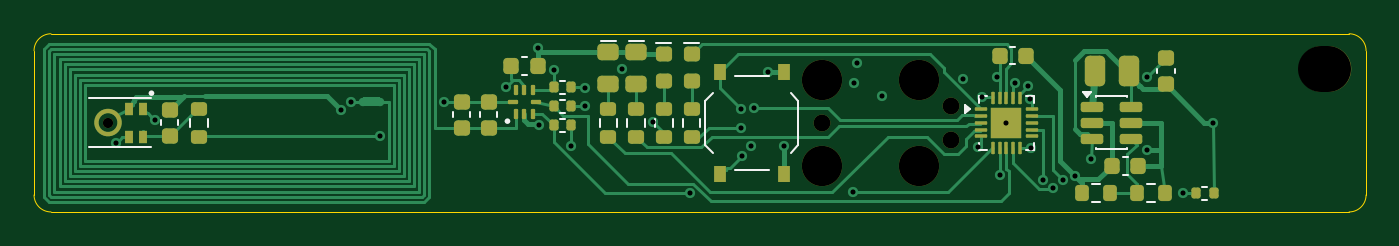
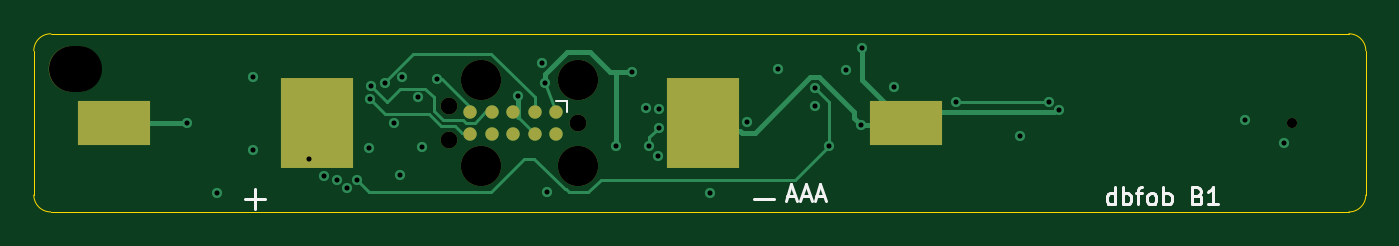
Circuit board: 13 layer files. Board 78.5 x 10.5 mm.
- bottom_copper: b1-B_Cu.gbr (7351 bytes)
- bottom_mask: b1-B_Mask.gbr (1237 bytes)
- paste: b1-B_Paste.gbr (624 bytes)
- bottom_silk: b1-B_Silkscreen.gbr (5316 bytes)
- outline: b1-Edge_Cuts.gbr (879 bytes)
- top_copper: b1-F_Cu.gbr (26979 bytes)
- top_mask: b1-F_Mask.gbr (6858 bytes)
- paste: b1-F_Paste.gbr (7793 bytes)
- top_silk: b1-F_Silkscreen.gbr (10690 bytes)
- inner_copper: b1-In1_Cu.gbr (5417 bytes)
- inner_copper: b1-In2_Cu.gbr (4224 bytes)
- drill: b1-NPTH.drl (647 bytes)
- drill: b1-PTH.drl (884 bytes)

=== bottom_copper: b1-B_Cu.gbr (7351 bytes, source omitted) ===
=== bottom_mask: b1-B_Mask.gbr ===
%TF.GenerationSoftware,KiCad,Pcbnew,10.0.6*%
%TF.CreationDate,2026-11-15T19:21:53+00:00*%
%TF.ProjectId,b1,62312e6b-6963-4616-945f-706362585858,rev?*%
%TF.SameCoordinates,Original*%
%TF.FileFunction,Soldermask,Bot*%
%TF.FilePolarity,Negative*%
%FSLAX46Y46*%
G04 Gerber Fmt 4.6, Leading zero omitted, Abs format (unit mm)*
G04 Created by KiCad (PCBNEW 10.0.6) date 2026-11-15 19:21:53*
%MOMM*%
%LPD*%
G01*
G04 APERTURE LIST*
%ADD10R,4.250000X5.300000*%
%ADD11R,4.250000X2.600000*%
%ADD12O,3.100000X2.700000*%
%ADD13C,2.374900*%
%ADD14C,0.990600*%
%ADD15C,0.787400*%
%ADD16C,0.600000*%
G04 APERTURE END LIST*
D10*
%TO.C,BT1*%
X61835000Y5250000D03*
D11*
X73775000Y5250000D03*
X27125000Y5250000D03*
D10*
X39065000Y5250000D03*
%TD*%
D12*
%TO.C,H1*%
X76050000Y8400000D03*
%TD*%
D13*
%TO.C,J1*%
X46440000Y7790000D03*
D14*
X46440000Y5250000D03*
D13*
X46440000Y2710000D03*
X52155000Y7790000D03*
X52155000Y2710000D03*
D14*
X54060000Y6266000D03*
X54060000Y4234000D03*
D15*
X47710000Y5885000D03*
X48980000Y5885000D03*
X50250000Y5885000D03*
X51520000Y5885000D03*
X52790000Y5885000D03*
X52790000Y4615000D03*
X51520000Y4615000D03*
X50250000Y4615000D03*
X48980000Y4615000D03*
X47710000Y4615000D03*
%TD*%
D16*
%TO.C,MK1*%
X4360000Y5250000D03*
%TD*%
M02*

=== paste: b1-B_Paste.gbr ===
%TF.GenerationSoftware,KiCad,Pcbnew,10.0.6*%
%TF.CreationDate,2026-11-15T19:21:53+00:00*%
%TF.ProjectId,b1,62312e6b-6963-4616-945f-706362585858,rev?*%
%TF.SameCoordinates,Original*%
%TF.FileFunction,Paste,Bot*%
%TF.FilePolarity,Positive*%
%FSLAX46Y46*%
G04 Gerber Fmt 4.6, Leading zero omitted, Abs format (unit mm)*
G04 Created by KiCad (PCBNEW 10.0.6) date 2026-11-15 19:21:53*
%MOMM*%
%LPD*%
G01*
G04 APERTURE LIST*
%ADD10R,4.250000X5.300000*%
%ADD11R,4.250000X2.600000*%
G04 APERTURE END LIST*
D10*
%TO.C,BT1*%
X61835000Y5250000D03*
D11*
X73775000Y5250000D03*
X27125000Y5250000D03*
D10*
X39065000Y5250000D03*
%TD*%
M02*

=== bottom_silk: b1-B_Silkscreen.gbr ===
%TF.GenerationSoftware,KiCad,Pcbnew,10.0.6*%
%TF.CreationDate,2026-11-15T19:21:53+00:00*%
%TF.ProjectId,b1,62312e6b-6963-4616-945f-706362585858,rev?*%
%TF.SameCoordinates,Original*%
%TF.FileFunction,Legend,Bot*%
%TF.FilePolarity,Positive*%
%FSLAX46Y46*%
G04 Gerber Fmt 4.6, Leading zero omitted, Abs format (unit mm)*
G04 Created by KiCad (PCBNEW 10.0.6) date 2026-11-15 19:21:53*
%MOMM*%
%LPD*%
G01*
G04 APERTURE LIST*
%ADD10C,0.150000*%
%ADD11C,0.120000*%
%ADD12R,4.250000X5.300000*%
%ADD13R,4.250000X2.600000*%
%ADD14O,3.100000X2.700000*%
%ADD15C,2.374900*%
%ADD16C,0.990600*%
%ADD17C,0.787400*%
%ADD18C,0.600000*%
G04 APERTURE END LIST*
D10*
X14785714Y445181D02*
X14785714Y1445181D01*
X14785714Y492800D02*
X14880952Y445181D01*
X14880952Y445181D02*
X15071428Y445181D01*
X15071428Y445181D02*
X15166666Y492800D01*
X15166666Y492800D02*
X15214285Y540420D01*
X15214285Y540420D02*
X15261904Y635658D01*
X15261904Y635658D02*
X15261904Y921372D01*
X15261904Y921372D02*
X15214285Y1016610D01*
X15214285Y1016610D02*
X15166666Y1064229D01*
X15166666Y1064229D02*
X15071428Y1111848D01*
X15071428Y1111848D02*
X14880952Y1111848D01*
X14880952Y1111848D02*
X14785714Y1064229D01*
X14309523Y445181D02*
X14309523Y1445181D01*
X14309523Y1064229D02*
X14214285Y1111848D01*
X14214285Y1111848D02*
X14023809Y1111848D01*
X14023809Y1111848D02*
X13928571Y1064229D01*
X13928571Y1064229D02*
X13880952Y1016610D01*
X13880952Y1016610D02*
X13833333Y921372D01*
X13833333Y921372D02*
X13833333Y635658D01*
X13833333Y635658D02*
X13880952Y540420D01*
X13880952Y540420D02*
X13928571Y492800D01*
X13928571Y492800D02*
X14023809Y445181D01*
X14023809Y445181D02*
X14214285Y445181D01*
X14214285Y445181D02*
X14309523Y492800D01*
X13547618Y1111848D02*
X13166666Y1111848D01*
X13404761Y445181D02*
X13404761Y1302324D01*
X13404761Y1302324D02*
X13357142Y1397562D01*
X13357142Y1397562D02*
X13261904Y1445181D01*
X13261904Y1445181D02*
X13166666Y1445181D01*
X12690475Y445181D02*
X12785713Y492800D01*
X12785713Y492800D02*
X12833332Y540420D01*
X12833332Y540420D02*
X12880951Y635658D01*
X12880951Y635658D02*
X12880951Y921372D01*
X12880951Y921372D02*
X12833332Y1016610D01*
X12833332Y1016610D02*
X12785713Y1064229D01*
X12785713Y1064229D02*
X12690475Y1111848D01*
X12690475Y1111848D02*
X12547618Y1111848D01*
X12547618Y1111848D02*
X12452380Y1064229D01*
X12452380Y1064229D02*
X12404761Y1016610D01*
X12404761Y1016610D02*
X12357142Y921372D01*
X12357142Y921372D02*
X12357142Y635658D01*
X12357142Y635658D02*
X12404761Y540420D01*
X12404761Y540420D02*
X12452380Y492800D01*
X12452380Y492800D02*
X12547618Y445181D01*
X12547618Y445181D02*
X12690475Y445181D01*
X11928570Y445181D02*
X11928570Y1445181D01*
X11928570Y1064229D02*
X11833332Y1111848D01*
X11833332Y1111848D02*
X11642856Y1111848D01*
X11642856Y1111848D02*
X11547618Y1064229D01*
X11547618Y1064229D02*
X11499999Y1016610D01*
X11499999Y1016610D02*
X11452380Y921372D01*
X11452380Y921372D02*
X11452380Y635658D01*
X11452380Y635658D02*
X11499999Y540420D01*
X11499999Y540420D02*
X11547618Y492800D01*
X11547618Y492800D02*
X11642856Y445181D01*
X11642856Y445181D02*
X11833332Y445181D01*
X11833332Y445181D02*
X11928570Y492800D01*
X9928570Y968991D02*
X9785713Y921372D01*
X9785713Y921372D02*
X9738094Y873753D01*
X9738094Y873753D02*
X9690475Y778515D01*
X9690475Y778515D02*
X9690475Y635658D01*
X9690475Y635658D02*
X9738094Y540420D01*
X9738094Y540420D02*
X9785713Y492800D01*
X9785713Y492800D02*
X9880951Y445181D01*
X9880951Y445181D02*
X10261903Y445181D01*
X10261903Y445181D02*
X10261903Y1445181D01*
X10261903Y1445181D02*
X9928570Y1445181D01*
X9928570Y1445181D02*
X9833332Y1397562D01*
X9833332Y1397562D02*
X9785713Y1349943D01*
X9785713Y1349943D02*
X9738094Y1254705D01*
X9738094Y1254705D02*
X9738094Y1159467D01*
X9738094Y1159467D02*
X9785713Y1064229D01*
X9785713Y1064229D02*
X9833332Y1016610D01*
X9833332Y1016610D02*
X9928570Y968991D01*
X9928570Y968991D02*
X10261903Y968991D01*
X8738094Y445181D02*
X9309522Y445181D01*
X9023808Y445181D02*
X9023808Y1445181D01*
X9023808Y1445181D02*
X9119046Y1302324D01*
X9119046Y1302324D02*
X9214284Y1207086D01*
X9214284Y1207086D02*
X9309522Y1159467D01*
X34095237Y930896D02*
X33619047Y930896D01*
X34190475Y645181D02*
X33857142Y1645181D01*
X33857142Y1645181D02*
X33523809Y645181D01*
X33238094Y930896D02*
X32761904Y930896D01*
X33333332Y645181D02*
X32999999Y1645181D01*
X32999999Y1645181D02*
X32666666Y645181D01*
X32380951Y930896D02*
X31904761Y930896D01*
X32476189Y645181D02*
X32142856Y1645181D01*
X32142856Y1645181D02*
X31809523Y645181D01*
%TO.C,BT1*%
X34850000Y750000D02*
X36050000Y750000D01*
X64850000Y750000D02*
X66050000Y750000D01*
X65450000Y150000D02*
X65450000Y1350000D01*
%TO.C,J1*%
D11*
X47075000Y6520000D02*
X47075000Y5885000D01*
X47710000Y6520000D02*
X47075000Y6520000D01*
%TD*%
%LPC*%
D12*
%TO.C,BT1*%
X61835000Y5250000D03*
D13*
X73775000Y5250000D03*
X27125000Y5250000D03*
D12*
X39065000Y5250000D03*
%TD*%
D14*
%TO.C,H1*%
X76050000Y8400000D03*
%TD*%
D15*
%TO.C,J1*%
X46440000Y7790000D03*
D16*
X46440000Y5250000D03*
D15*
X46440000Y2710000D03*
X52155000Y7790000D03*
X52155000Y2710000D03*
D16*
X54060000Y6266000D03*
X54060000Y4234000D03*
D17*
X47710000Y5885000D03*
X48980000Y5885000D03*
X50250000Y5885000D03*
X51520000Y5885000D03*
X52790000Y5885000D03*
X52790000Y4615000D03*
X51520000Y4615000D03*
X50250000Y4615000D03*
X48980000Y4615000D03*
X47710000Y4615000D03*
%TD*%
D18*
%TO.C,MK1*%
X4360000Y5250000D03*
%TD*%
%LPD*%
M02*

=== outline: b1-Edge_Cuts.gbr ===
%TF.GenerationSoftware,KiCad,Pcbnew,10.0.6*%
%TF.CreationDate,2026-11-15T19:21:53+00:00*%
%TF.ProjectId,b1,62312e6b-6963-4616-945f-706362585858,rev?*%
%TF.SameCoordinates,Original*%
%TF.FileFunction,Profile,NP*%
%FSLAX46Y46*%
G04 Gerber Fmt 4.6, Leading zero omitted, Abs format (unit mm)*
G04 Created by KiCad (PCBNEW 10.0.6) date 2026-11-15 19:21:53*
%MOMM*%
%LPD*%
G01*
G04 APERTURE LIST*
%TA.AperFunction,Profile*%
%ADD10C,0.050000*%
%TD*%
G04 APERTURE END LIST*
D10*
X0Y9500000D02*
G75*
G02*
X1000000Y10500000I1000000J0D01*
G01*
X0Y1000000D02*
X0Y9500000D01*
X1000000Y10500000D02*
X77500000Y10500000D01*
X1000000Y0D02*
G75*
G02*
X0Y1000000I0J1000000D01*
G01*
X77500000Y10500000D02*
G75*
G02*
X78500000Y9500000I0J-1000000D01*
G01*
X77500000Y0D02*
X1000000Y0D01*
X78500000Y9500000D02*
X78500000Y1000000D01*
X78500000Y1000000D02*
G75*
G02*
X77500000Y0I-1000000J0D01*
G01*
M02*

=== top_copper: b1-F_Cu.gbr (26979 bytes, source omitted) ===
=== top_mask: b1-F_Mask.gbr (6858 bytes, source omitted) ===
=== paste: b1-F_Paste.gbr (7793 bytes, source omitted) ===
=== top_silk: b1-F_Silkscreen.gbr (10690 bytes, source omitted) ===
=== inner_copper: b1-In1_Cu.gbr ===
%TF.GenerationSoftware,KiCad,Pcbnew,10.0.6*%
%TF.CreationDate,2026-11-15T19:21:53+00:00*%
%TF.ProjectId,b1,62312e6b-6963-4616-945f-706362585858,rev?*%
%TF.SameCoordinates,Original*%
%TF.FileFunction,Copper,L2,Inr*%
%TF.FilePolarity,Positive*%
%FSLAX46Y46*%
G04 Gerber Fmt 4.6, Leading zero omitted, Abs format (unit mm)*
G04 Created by KiCad (PCBNEW 10.0.6) date 2026-11-15 19:21:53*
%MOMM*%
%LPD*%
G01*
G04 APERTURE LIST*
%TA.AperFunction,ViaPad*%
%ADD10C,0.600000*%
%TD*%
%TA.AperFunction,Conductor*%
%ADD11C,0.300000*%
%TD*%
%TA.AperFunction,Conductor*%
%ADD12C,0.150000*%
%TD*%
G04 APERTURE END LIST*
D10*
%TO.N,/BTN*%
X41675000Y6050000D03*
%TO.N,/SWCLK*%
X58600000Y7425000D03*
%TO.N,/GND*%
X65575000Y7950000D03*
%TO.N,/LED_O*%
X42425000Y6100000D03*
%TO.N,/LED_R*%
X41675000Y4975000D03*
%TO.N,/VDD*%
X32449999Y6225000D03*
%TO.N,/GND*%
X29675000Y9650000D03*
%TO.N,/NFC_VCC*%
X27825000Y7350000D03*
%TO.N,/SWDIO*%
X57825000Y7625000D03*
%TO.N,/VDD*%
X43275000Y8250000D03*
%TO.N,/MIC_DATA*%
X55875000Y6750000D03*
%TO.N,/BTN*%
X41725000Y3275000D03*
%TO.N,/MIC_PWR*%
X55650000Y3825000D03*
%TO.N,/VDD*%
X56775000Y7925000D03*
%TO.N,/LB*%
X18700000Y6500000D03*
%TO.N,/LED_O*%
X36475000Y5275000D03*
%TO.N,/TX*%
X58675000Y6675000D03*
%TO.N,/NFC_VCC*%
X31660000Y3900000D03*
%TO.N,/GND*%
X54750000Y7850000D03*
%TO.N,/MIC_CLK*%
X4825000Y4050000D03*
%TO.N,/VDD*%
X65575000Y3675000D03*
%TO.N,/SCL*%
X38650000Y1125000D03*
%TO.N,/VSENSE*%
X67700000Y1100000D03*
%TO.N,/NFC_VCC*%
X59450000Y1900000D03*
%TO.N,/VDD*%
X48350000Y7600000D03*
X44175000Y3875000D03*
%TO.N,/SDA*%
X58725000Y3750000D03*
%TO.N,/GND*%
X49950000Y6825000D03*
%TO.N,/MIC_PWR*%
X20375000Y4450000D03*
%TO.N,/LED_R*%
X42225000Y3875000D03*
%TO.N,/MIC_DATA*%
X7125000Y5400000D03*
%TO.N,/GND*%
X61375000Y2125000D03*
%TO.N,/MIC_CLK*%
X48250000Y1150000D03*
%TO.N,/VCELL*%
X62300000Y3100000D03*
%TO.N,/LED_R*%
X60650000Y1900000D03*
%TO.N,/VDD*%
X34650000Y8400000D03*
%TO.N,/GND*%
X29775000Y5125000D03*
%TO.N,/SDA*%
X30639999Y8350000D03*
%TO.N,/GND*%
X57300000Y5250000D03*
%TO.N,/LB*%
X24150000Y6500000D03*
%TO.N,/GND*%
X18100000Y6025000D03*
%TO.N,/VCELL*%
X69480000Y5250000D03*
%TO.N,/GND*%
X48525000Y8800000D03*
%TO.N,/SCL*%
X60050000Y1425000D03*
%TO.N,/VSENSE*%
X56900000Y2200000D03*
%TO.N,/NFC_VCC*%
X32450000Y7300000D03*
%TD*%
%TO.N,/VDD*%
D11*
X43125000Y8400000D02*
X34650000Y8400000D01*
%TO.N,/LED_R*%
D12*
X59825000Y2725000D02*
X54375000Y2725000D01*
%TO.N,/MIC_PWR*%
X55650000Y3825000D02*
X54400000Y5075000D01*
%TO.N,/MIC_DATA*%
X47450000Y6275000D02*
X47250000Y6475000D01*
X23925000Y7025000D02*
X22300000Y5400000D01*
%TO.N,/GND*%
D11*
X49950000Y7350000D02*
X49950000Y6825000D01*
%TO.N,/MIC_DATA*%
D12*
X54775000Y6750000D02*
X54425000Y7100000D01*
%TO.N,/SDA*%
X54075000Y9325000D02*
X46125000Y9325000D01*
%TO.N,/MIC_DATA*%
X45775000Y6275000D02*
X45300000Y6750000D01*
%TO.N,/SDA*%
X46100000Y9300000D02*
X31600000Y9300000D01*
%TO.N,/VDD*%
D11*
X60650000Y3825000D02*
X65425000Y3825000D01*
%TO.N,/MIC_DATA*%
D12*
X52900000Y6275000D02*
X47450000Y6275000D01*
X47250000Y6475000D02*
X47050000Y6275000D01*
%TO.N,/SCL*%
X38900000Y875000D02*
X47200000Y875000D01*
%TO.N,/LED_R*%
X47025000Y1175000D02*
X44925000Y1175000D01*
%TO.N,/MIC_DATA*%
X55875000Y6750000D02*
X54775000Y6750000D01*
%TO.N,/SDA*%
X31600000Y9300000D02*
X30650000Y8350000D01*
%TO.N,/LED_R*%
X47300000Y1450000D02*
X47025000Y1175000D01*
%TO.N,/MIC_PWR*%
X53725000Y5075000D02*
X53075000Y4425000D01*
%TO.N,/LED_R*%
X54375000Y2725000D02*
X52875000Y1225000D01*
%TO.N,/SDA*%
X46125000Y9325000D02*
X46100000Y9300000D01*
%TO.N,/MIC_DATA*%
X24375000Y7025000D02*
X23925000Y7025000D01*
%TO.N,/MIC_PWR*%
X54400000Y5075000D02*
X53725000Y5075000D01*
%TO.N,/VDD*%
D11*
X65425000Y3825000D02*
X65575000Y3675000D01*
%TO.N,/LED_R*%
D12*
X47350000Y1450000D02*
X47300000Y1450000D01*
%TO.N,/VDD*%
D11*
X43275000Y8250000D02*
X43125000Y8400000D01*
%TO.N,/MIC_DATA*%
D12*
X22300000Y5400000D02*
X7125000Y5400000D01*
%TO.N,/NFC_VCC*%
X32400000Y7350000D02*
X27825000Y7350000D01*
%TO.N,/LED_R*%
X52525000Y1225000D02*
X52475000Y1175000D01*
%TO.N,/VDD*%
D11*
X56775000Y7700000D02*
X60650000Y3825000D01*
%TO.N,/LED_R*%
D12*
X51475000Y1175000D02*
X49275000Y3375000D01*
X52475000Y1175000D02*
X51475000Y1175000D01*
%TO.N,/GND*%
D11*
X48525000Y8775000D02*
X49950000Y7350000D01*
%TO.N,/LED_R*%
D12*
X60650000Y1900000D02*
X59825000Y2725000D01*
%TO.N,/VDD*%
D11*
X56775000Y7925000D02*
X56775000Y7700000D01*
%TO.N,/MIC_DATA*%
D12*
X54425000Y7100000D02*
X53725000Y7100000D01*
X47050000Y6275000D02*
X45775000Y6275000D01*
%TO.N,/SCL*%
X47200000Y875000D02*
X49275000Y2950000D01*
X51350000Y875000D02*
X52625000Y875000D01*
%TO.N,/MIC_DATA*%
X53725000Y7100000D02*
X52900000Y6275000D01*
X24650000Y6750000D02*
X24375000Y7025000D01*
X45300000Y6750000D02*
X24650000Y6750000D01*
%TO.N,/SCL*%
X52675000Y925000D02*
X59550000Y925000D01*
%TO.N,/MIC_PWR*%
X53075000Y4425000D02*
X20400000Y4425000D01*
%TO.N,/LED_R*%
X49275000Y3375000D02*
X47350000Y1450000D01*
%TO.N,/MIC_PWR*%
X20400000Y4425000D02*
X20375000Y4450000D01*
%TO.N,/LED_R*%
X52875000Y1225000D02*
X52525000Y1225000D01*
%TO.N,/SCL*%
X49275000Y2950000D02*
X51350000Y875000D01*
%TO.N,/LED_R*%
X44925000Y1175000D02*
X42225000Y3875000D01*
%TO.N,/SCL*%
X52625000Y875000D02*
X52675000Y925000D01*
X38650000Y1125000D02*
X38900000Y875000D01*
%TO.N,/SDA*%
X58725000Y4675000D02*
X54075000Y9325000D01*
%TO.N,/SCL*%
X59550000Y925000D02*
X60050000Y1425000D01*
%TO.N,/SDA*%
X58725000Y3750000D02*
X58725000Y4675000D01*
%TD*%
M02*

=== inner_copper: b1-In2_Cu.gbr ===
%TF.GenerationSoftware,KiCad,Pcbnew,10.0.6*%
%TF.CreationDate,2026-11-15T19:21:53+00:00*%
%TF.ProjectId,b1,62312e6b-6963-4616-945f-706362585858,rev?*%
%TF.SameCoordinates,Original*%
%TF.FileFunction,Copper,L3,Inr*%
%TF.FilePolarity,Positive*%
%FSLAX46Y46*%
G04 Gerber Fmt 4.6, Leading zero omitted, Abs format (unit mm)*
G04 Created by KiCad (PCBNEW 10.0.6) date 2026-11-15 19:21:53*
%MOMM*%
%LPD*%
G01*
G04 APERTURE LIST*
%TA.AperFunction,ViaPad*%
%ADD10C,0.600000*%
%TD*%
%TA.AperFunction,Conductor*%
%ADD11C,0.300000*%
%TD*%
%TA.AperFunction,Conductor*%
%ADD12C,0.150000*%
%TD*%
G04 APERTURE END LIST*
D10*
%TO.N,/BTN*%
X41675000Y6050000D03*
%TO.N,/SWCLK*%
X58600000Y7425000D03*
%TO.N,/GND*%
X65575000Y7950000D03*
%TO.N,/LED_O*%
X42425000Y6100000D03*
%TO.N,/LED_R*%
X41675000Y4975000D03*
%TO.N,/VDD*%
X32449999Y6225000D03*
%TO.N,/GND*%
X29675000Y9650000D03*
%TO.N,/NFC_VCC*%
X27825000Y7350000D03*
%TO.N,/SWDIO*%
X57825000Y7625000D03*
%TO.N,/VDD*%
X43275000Y8250000D03*
%TO.N,/MIC_DATA*%
X55875000Y6750000D03*
%TO.N,/BTN*%
X41725000Y3275000D03*
%TO.N,/MIC_PWR*%
X55650000Y3825000D03*
%TO.N,/VDD*%
X56775000Y7925000D03*
%TO.N,/LB*%
X18700000Y6500000D03*
%TO.N,/LED_O*%
X36475000Y5275000D03*
%TO.N,/TX*%
X58675000Y6675000D03*
%TO.N,/NFC_VCC*%
X31660000Y3900000D03*
%TO.N,/GND*%
X54750000Y7850000D03*
%TO.N,/MIC_CLK*%
X4825000Y4050000D03*
%TO.N,/VDD*%
X65575000Y3675000D03*
%TO.N,/SCL*%
X38650000Y1125000D03*
%TO.N,/VSENSE*%
X67700000Y1100000D03*
%TO.N,/NFC_VCC*%
X59450000Y1900000D03*
%TO.N,/VDD*%
X48350000Y7600000D03*
X44175000Y3875000D03*
%TO.N,/SDA*%
X58725000Y3750000D03*
%TO.N,/GND*%
X49950000Y6825000D03*
%TO.N,/MIC_PWR*%
X20375000Y4450000D03*
%TO.N,/LED_R*%
X42225000Y3875000D03*
%TO.N,/MIC_DATA*%
X7125000Y5400000D03*
%TO.N,/GND*%
X61375000Y2125000D03*
%TO.N,/MIC_CLK*%
X48250000Y1150000D03*
%TO.N,/VCELL*%
X62300000Y3100000D03*
%TO.N,/LED_R*%
X60650000Y1900000D03*
%TO.N,/VDD*%
X34650000Y8400000D03*
%TO.N,/GND*%
X29775000Y5125000D03*
%TO.N,/SDA*%
X30639999Y8350000D03*
%TO.N,/GND*%
X57300000Y5250000D03*
%TO.N,/LB*%
X24150000Y6500000D03*
%TO.N,/GND*%
X18100000Y6025000D03*
%TO.N,/VCELL*%
X69480000Y5250000D03*
%TO.N,/GND*%
X48525000Y8800000D03*
%TO.N,/SCL*%
X60050000Y1425000D03*
%TO.N,/VSENSE*%
X56900000Y2200000D03*
%TO.N,/NFC_VCC*%
X32450000Y7300000D03*
%TD*%
%TO.N,/GND*%
D11*
X47675000Y9650000D02*
X48525000Y8800000D01*
%TO.N,/VDD*%
X50200000Y9450000D02*
X48350000Y7600000D01*
X56775000Y7925000D02*
X55250000Y9450000D01*
%TO.N,/MIC_CLK*%
D12*
X48250000Y1150000D02*
X39450000Y1150000D01*
X36150000Y4450000D02*
X21200000Y4450000D01*
%TO.N,/GND*%
D11*
X58175000Y5250000D02*
X61300000Y2125000D01*
%TO.N,/MIC_CLK*%
D12*
X39450000Y1150000D02*
X36150000Y4450000D01*
%TO.N,/GND*%
X50800000Y5975000D02*
X52575000Y5975000D01*
%TO.N,/LED_O*%
X42425000Y6100000D02*
X41925000Y6600000D01*
%TO.N,/GND*%
D11*
X60525000Y2900000D02*
X65575000Y7950000D01*
%TO.N,/VSENSE*%
D12*
X67500000Y900000D02*
X67700000Y1100000D01*
%TO.N,/BTN*%
X40600000Y4975000D02*
X40600000Y4400000D01*
%TO.N,/LED_O*%
X41925000Y6600000D02*
X39300000Y6600000D01*
%TO.N,/GND*%
D11*
X56425000Y5250000D02*
X57300000Y5250000D01*
%TO.N,/LED_O*%
D12*
X37975000Y5275000D02*
X36475000Y5275000D01*
%TO.N,/GND*%
D11*
X29675000Y9650000D02*
X47675000Y9650000D01*
%TO.N,/VDD*%
X34650000Y8400000D02*
X32475000Y6225000D01*
%TO.N,/GND*%
D12*
X52575000Y5975000D02*
X54450000Y7850000D01*
%TO.N,/MIC_CLK*%
X21200000Y4450000D02*
X20600000Y3850000D01*
%TO.N,/VSENSE*%
X58200000Y900000D02*
X67500000Y900000D01*
%TO.N,/MIC_CLK*%
X5000000Y3850000D02*
X4800000Y4050000D01*
%TO.N,/GND*%
D11*
X57300000Y5250000D02*
X58175000Y5250000D01*
%TO.N,/VDD*%
X55250000Y9450000D02*
X50200000Y9450000D01*
%TO.N,/GND*%
X54750000Y6925000D02*
X56425000Y5250000D01*
D12*
X49950000Y6825000D02*
X50800000Y5975000D01*
D11*
X61300000Y2125000D02*
X61375000Y2125000D01*
%TO.N,/VSENSE*%
D12*
X56900000Y2200000D02*
X58200000Y900000D01*
%TO.N,/MIC_CLK*%
X20600000Y3850000D02*
X5000000Y3850000D01*
%TO.N,/GND*%
D11*
X54750000Y7850000D02*
X54750000Y6925000D01*
%TO.N,/BTN*%
D12*
X40600000Y4400000D02*
X41725000Y3275000D01*
%TO.N,/LED_O*%
X39300000Y6600000D02*
X37975000Y5275000D01*
%TO.N,/GND*%
X54450000Y7850000D02*
X54750000Y7850000D01*
%TO.N,/BTN*%
X41675000Y6050000D02*
X40600000Y4975000D01*
%TD*%
M02*

=== drill: b1-NPTH.drl ===
M48
; DRILL file KiCad 10.0.6 date 2026-11-15T19:21:53
; FORMAT={-:-/ absolute / metric / decimal}
; #@! TF.CreationDate,2026-11-15T19:21:53+00:00
; #@! TF.GenerationSoftware,Kicad,Pcbnew,10.0.6
; #@! TF.FileFunction,NonPlated,1,4,NPTH
FMAT,2
METRIC
; #@! TA.AperFunction,NonPlated,NPTH,ComponentDrill
T1C0.600
; #@! TA.AperFunction,NonPlated,NPTH,ComponentDrill
T2C0.991
; #@! TA.AperFunction,NonPlated,NPTH,ComponentDrill
T3C2.375
; #@! TA.AperFunction,NonPlated,NPTH,ComponentDrill
T4C2.700
%
G90
G05
T1
X4.36Y5.25
T2
X46.44Y5.25
X54.06Y6.266
X54.06Y4.234
T3
X46.44Y7.79
X46.44Y2.71
X52.155Y7.79
X52.155Y2.71
T4
X75.85Y8.4G85X76.25Y8.4
G05
M30

=== drill: b1-PTH.drl ===
M48
; DRILL file KiCad 10.0.6 date 2026-11-15T19:21:53
; FORMAT={-:-/ absolute / metric / decimal}
; #@! TF.CreationDate,2026-11-15T19:21:53+00:00
; #@! TF.GenerationSoftware,Kicad,Pcbnew,10.0.6
; #@! TF.FileFunction,Plated,1,4,PTH
FMAT,2
METRIC
; #@! TA.AperFunction,Plated,PTH,ViaDrill
T1C0.300
%
G90
G05
T1
X4.825Y4.05
X7.125Y5.4
X18.1Y6.025
X18.7Y6.5
X20.375Y4.45
X24.15Y6.5
X27.825Y7.35
X29.675Y9.65
X29.775Y5.125
X30.64Y8.35
X31.66Y3.9
X32.45Y6.225
X32.45Y7.3
X34.65Y8.4
X36.475Y5.275
X38.65Y1.125
X41.675Y6.05
X41.675Y4.975
X41.725Y3.275
X42.225Y3.875
X42.425Y6.1
X43.275Y8.25
X44.175Y3.875
X48.25Y1.15
X48.35Y7.6
X48.525Y8.8
X49.95Y6.825
X54.75Y7.85
X55.65Y3.825
X55.875Y6.75
X56.775Y7.925
X56.9Y2.2
X57.3Y5.25
X57.825Y7.625
X58.6Y7.425
X58.675Y6.675
X58.725Y3.75
X59.45Y1.9
X60.05Y1.425
X60.65Y1.9
X61.375Y2.125
X62.3Y3.1
X65.575Y7.95
X65.575Y3.675
X67.7Y1.1
X69.48Y5.25
M30
